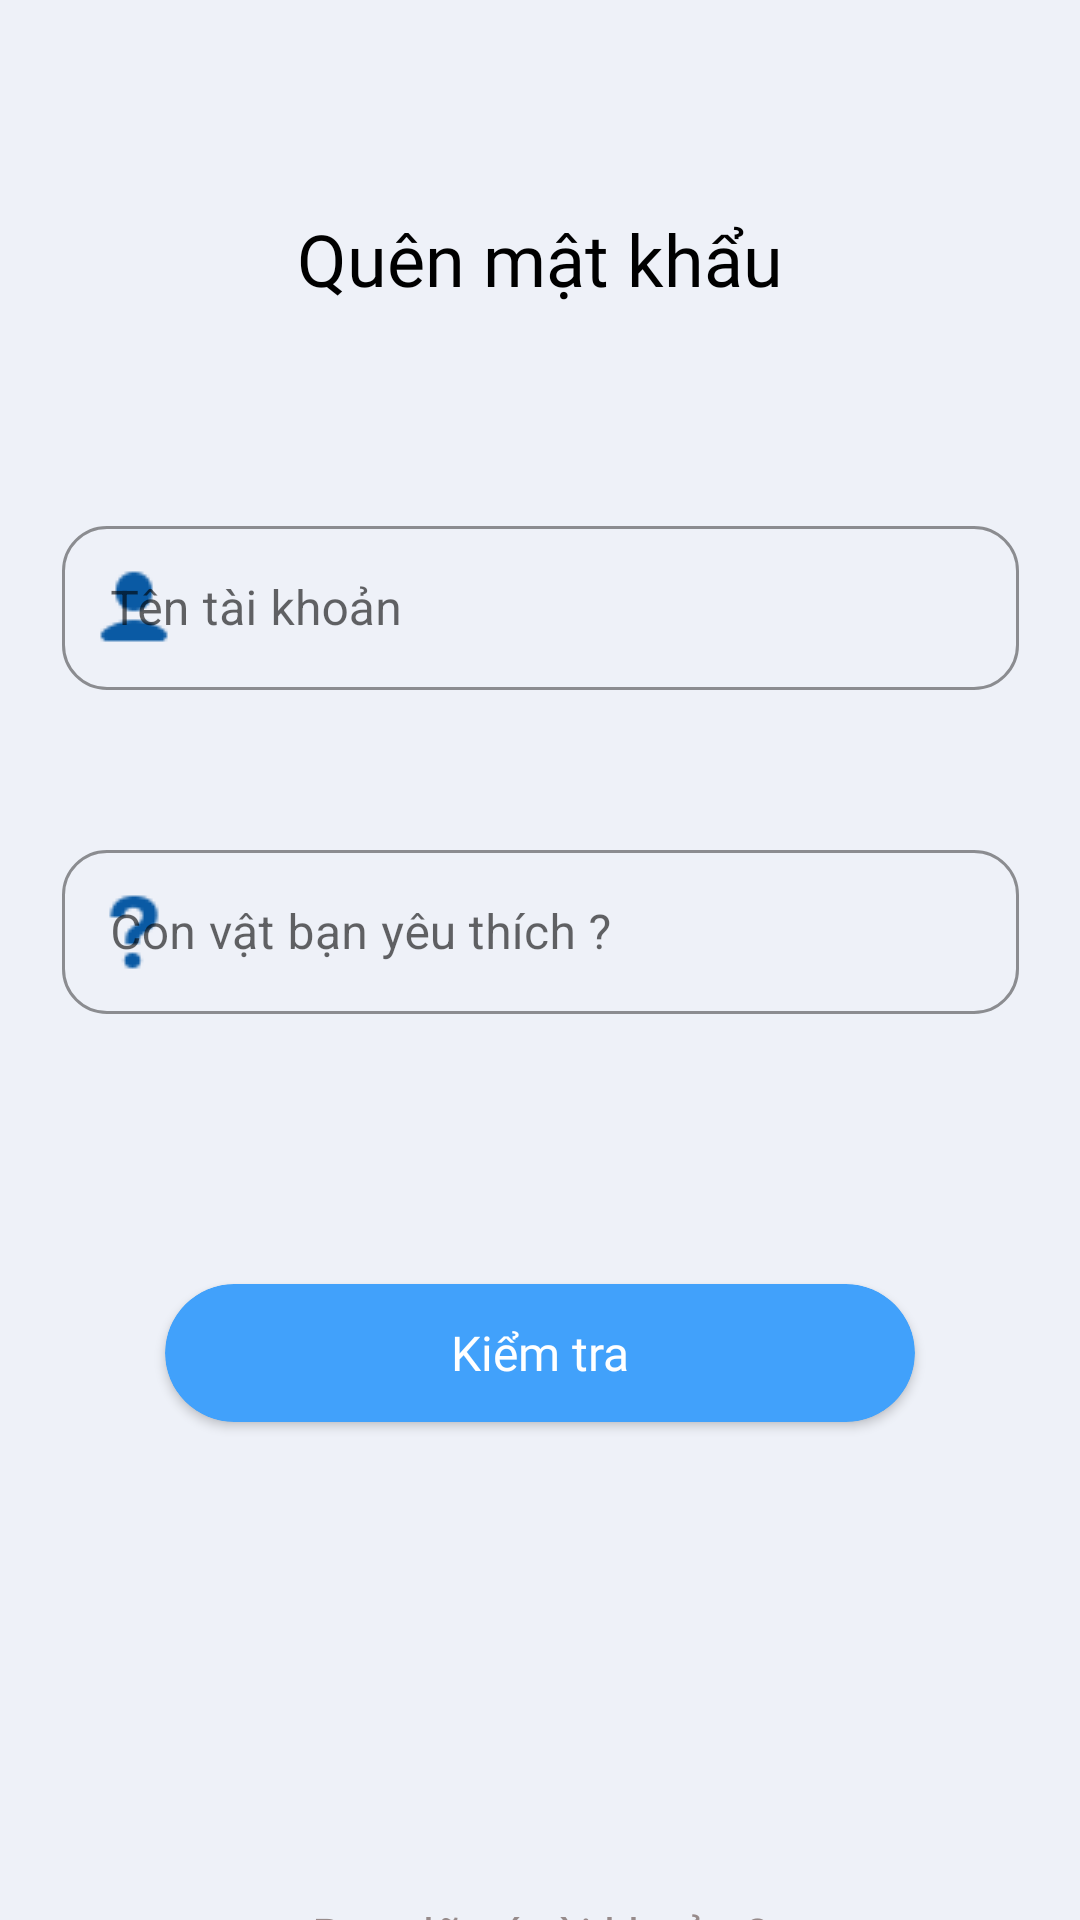

Write the Android layout XML for this screen, with the resource values it uses.
<!-- AndroidManifest.xml: application theme Theme.Barber -->
<!-- res/layout/fragment_forgot_password.xml -->
<?xml version="1.0" encoding="utf-8"?>
<androidx.constraintlayout.widget.ConstraintLayout xmlns:android="http://schemas.android.com/apk/res/android"
    xmlns:tools="http://schemas.android.com/tools"
    android:layout_width="match_parent"
    android:layout_height="match_parent"
    android:background="@color/white_background"
    xmlns:app="http://schemas.android.com/apk/res-auto"
    tools:context=".Fragment.ForgotPasswordFragment">


    <TextView
        android:id="@+id/forgotPassF_tv"
        android:layout_width="wrap_content"
        android:layout_height="wrap_content"
        app:layout_constraintTop_toTopOf="parent"
        app:layout_constraintLeft_toLeftOf="parent"
        app:layout_constraintRight_toRightOf="parent"
        android:layout_marginTop="70dp"
        android:text="@string/forgotPassF_forgotPass"
        android:fontFamily="@font/roboto_medium"
        android:textSize="24sp"
        android:textColor="@color/black"/>

    <com.google.android.material.textfield.TextInputLayout
        android:id="@+id/forgotPassF_edt_usernameLayout"
        style="@style/Widget.MaterialComponents.TextInputLayout.OutlinedBox"
        android:layout_width="@dimen/loginF_edtUsername_width"
        android:layout_height="@dimen/loginF_edtUsername_height"
        app:layout_constraintTop_toTopOf="@+id/forgotPassF_tv"
        app:layout_constraintLeft_toLeftOf="parent"
        app:layout_constraintRight_toRightOf="parent"
        android:layout_marginTop="100dp"
        app:boxCornerRadiusTopStart="@dimen/loginF_edtUsername_radius"
        app:boxCornerRadiusTopEnd="@dimen/loginF_edtUsername_radius"
        app:boxCornerRadiusBottomEnd="@dimen/loginF_edtUsername_radius"
        app:boxCornerRadiusBottomStart="@dimen/loginF_edtUsername_radius"
        app:boxStrokeColor="@color/blue_icon"
        android:hint="@string/loginF_username"
        app:hintTextColor="@color/gray_text"
        app:startIconDrawable="@drawable/login_user"
        app:startIconTint="@color/blue_icon"
        >

        <com.google.android.material.textfield.TextInputEditText
            android:id="@+id/forgotPassF_edt_username"
            android:layout_width="match_parent"
            android:layout_height="match_parent"
            android:inputType="text"
            android:maxLines="1"/>

    </com.google.android.material.textfield.TextInputLayout>

    <com.google.android.material.textfield.TextInputLayout
        android:id="@+id/forgotPassF_edt_questionPassLayout"
        style="@style/Widget.MaterialComponents.TextInputLayout.OutlinedBox"
        android:layout_width="@dimen/loginF_edtUsername_width"
        android:layout_height="@dimen/loginF_edtUsername_height"
        app:layout_constraintTop_toBottomOf="@+id/forgotPassF_edt_usernameLayout"
        app:layout_constraintLeft_toLeftOf="parent"
        app:layout_constraintRight_toRightOf="parent"
        android:layout_marginTop="48dp"
        app:boxCornerRadiusTopStart="@dimen/loginF_edtUsername_radius"
        app:boxCornerRadiusTopEnd="@dimen/loginF_edtUsername_radius"
        app:boxCornerRadiusBottomEnd="@dimen/loginF_edtUsername_radius"
        app:boxCornerRadiusBottomStart="@dimen/loginF_edtUsername_radius"
        app:boxStrokeColor="@color/blue_icon"
        android:hint="@string/registerF_questionPass"
        app:hintTextColor="@color/gray_text"
        app:startIconDrawable="@drawable/quetion_pass"
        app:startIconTint="@color/blue_icon"
        >
        <com.google.android.material.textfield.TextInputEditText
            android:id="@+id/forgotPassF_edt_questionPass"
            android:layout_width="match_parent"
            android:layout_height="match_parent"
            android:inputType="text"
            android:maxLines="1"/>

    </com.google.android.material.textfield.TextInputLayout>

    <androidx.cardview.widget.CardView
        android:id="@+id/forgotPassF_cardView_check"
        android:layout_width="@dimen/loginF_btnLogin_width"
        android:layout_height="@dimen/loginF_btnLogin_height"
        app:layout_constraintTop_toBottomOf="@id/forgotPassF_edt_questionPassLayout"
        app:layout_constraintLeft_toLeftOf="parent"
        app:layout_constraintRight_toRightOf="parent"
        android:layout_marginTop="90dp"
        app:cardCornerRadius="@dimen/loginF_btnLogin_radius"
        android:backgroundTint="@color/blue_login" >
        <TextView
            android:id="@+id/forgotPassF_tv_check"
            android:layout_width="match_parent"
            android:layout_height="match_parent"
            android:text="@string/forgotPassF_check"
            android:gravity="center"
            android:textColor="@color/white"
            android:textSize="@dimen/loginF_btnLogin_textSize"
            android:fontFamily="@font/roboto_regular"/>

    </androidx.cardview.widget.CardView>

    <TextView
        android:id="@+id/forgotPassF_tv_checkLogin"
        android:layout_width="wrap_content"
        android:layout_height="wrap_content"
        app:layout_constraintTop_toBottomOf="@+id/forgotPassF_cardView_check"
        app:layout_constraintLeft_toLeftOf="parent"
        app:layout_constraintRight_toRightOf="parent"
        android:text="@string/registerF_checkLogin"
        android:layout_marginTop="160dp"
        android:gravity="center"
        android:textColor="@color/gray_text"
        android:textSize="@dimen/loginF_tvCheckRes_textSize"
        android:fontFamily="@font/roboto_medium"/>

    <TextView
        android:id="@+id/forgotPassF_tv_login"
        android:layout_width="wrap_content"
        android:layout_height="wrap_content"
        app:layout_constraintTop_toBottomOf="@+id/forgotPassF_tv_checkLogin"
        app:layout_constraintLeft_toLeftOf="parent"
        app:layout_constraintRight_toRightOf="parent"
        android:text="@string/registerF_login"
        android:layout_marginTop="@dimen/loginF_tvRes_marginTop"
        android:gravity="center"
        android:textColor="@color/blue_icon"
        android:textSize="@dimen/loginF_tvRes_textSize"
        android:fontFamily="@font/roboto_medium"/>


    <TextView
        android:id="@+id/forgotPassF_tv_resetpass"
        android:layout_width="wrap_content"
        android:layout_height="wrap_content"
        app:layout_constraintTop_toTopOf="parent"
        app:layout_constraintLeft_toLeftOf="parent"
        app:layout_constraintRight_toRightOf="parent"
        android:layout_marginTop="70dp"
        android:text="@string/forgotPassF_resetPass"
        android:fontFamily="@font/roboto_medium"
        android:textSize="24sp"
        android:textColor="@color/black"
        android:visibility="invisible"/>

    <com.google.android.material.textfield.TextInputLayout
        android:id="@+id/forgotPassF_edt_passNewLayout"
        style="@style/Widget.MaterialComponents.TextInputLayout.OutlinedBox"
        android:layout_width="@dimen/loginF_edtUsername_width"
        android:layout_height="@dimen/loginF_edtUsername_height"
        app:layout_constraintTop_toTopOf="@+id/forgotPassF_tv_resetpass"
        app:layout_constraintLeft_toLeftOf="parent"
        app:layout_constraintRight_toRightOf="parent"
        android:layout_marginTop="100dp"
        app:boxCornerRadiusTopStart="@dimen/loginF_edtUsername_radius"
        app:boxCornerRadiusTopEnd="@dimen/loginF_edtUsername_radius"
        app:boxCornerRadiusBottomEnd="@dimen/loginF_edtUsername_radius"
        app:boxCornerRadiusBottomStart="@dimen/loginF_edtUsername_radius"
        app:boxStrokeColor="@color/blue_icon"
        android:hint="@string/forgotPassF_passNew"
        app:hintTextColor="@color/gray_text"
        app:startIconDrawable="@drawable/login_password"
        app:startIconTint="@color/blue_icon"
        android:visibility="invisible"
        >

        <com.google.android.material.textfield.TextInputEditText
            android:id="@+id/forgotPassF_edt_password"
            android:layout_width="match_parent"
            android:layout_height="match_parent"
            android:inputType="textPassword"
            android:maxLines="1"/>

    </com.google.android.material.textfield.TextInputLayout>

    <com.google.android.material.textfield.TextInputLayout
        android:id="@+id/forgotPassF_edt_comfirmPassNewLayout"
        style="@style/Widget.MaterialComponents.TextInputLayout.OutlinedBox"
        android:layout_width="@dimen/loginF_edtUsername_width"
        android:layout_height="@dimen/loginF_edtUsername_height"
        app:layout_constraintTop_toBottomOf="@+id/forgotPassF_edt_passNewLayout"
        app:layout_constraintLeft_toLeftOf="parent"
        app:layout_constraintRight_toRightOf="parent"
        android:layout_marginTop="48dp"
        app:boxCornerRadiusTopStart="@dimen/loginF_edtUsername_radius"
        app:boxCornerRadiusTopEnd="@dimen/loginF_edtUsername_radius"
        app:boxCornerRadiusBottomEnd="@dimen/loginF_edtUsername_radius"
        app:boxCornerRadiusBottomStart="@dimen/loginF_edtUsername_radius"
        app:boxStrokeColor="@color/blue_icon"
        android:hint="@string/forgotPassF_comfirmPassNew"
        app:hintTextColor="@color/gray_text"
        app:startIconDrawable="@drawable/login_password"
        app:startIconTint="@color/blue_icon"
        android:visibility="invisible"
        >

        <com.google.android.material.textfield.TextInputEditText
            android:id="@+id/forgotPassF_edt_comfirmPassword"
            android:layout_width="match_parent"
            android:layout_height="match_parent"
            android:inputType="textPassword"
            android:maxLines="1"/>

    </com.google.android.material.textfield.TextInputLayout>

    <androidx.cardview.widget.CardView
        android:id="@+id/forgotPassF_cardView_comfirm"
        android:layout_width="@dimen/loginF_btnLogin_width"
        android:layout_height="@dimen/loginF_btnLogin_height"
        app:layout_constraintTop_toBottomOf="@id/forgotPassF_edt_comfirmPassNewLayout"
        app:layout_constraintLeft_toLeftOf="parent"
        app:layout_constraintRight_toRightOf="parent"
        android:layout_marginTop="90dp"
        app:cardCornerRadius="@dimen/loginF_btnLogin_radius"
        android:backgroundTint="@color/blue_login"
        android:visibility="invisible">
        <TextView
            android:id="@+id/forgotPassF_tv_comfirm"
            android:layout_width="match_parent"
            android:layout_height="match_parent"
            android:text="@string/forgotPassF_comfrim"
            android:gravity="center"
            android:textColor="@color/white"
            android:textSize="@dimen/loginF_btnLogin_textSize"
            android:fontFamily="@font/roboto_medium"/>

    </androidx.cardview.widget.CardView>


</androidx.constraintlayout.widget.ConstraintLayout>
<!-- resources referenced by this layout -->
<resources>
  <color name="black">#FF000000</color>
  <color name="blue_icon">#0A5AA4</color>
  <color name="blue_login">#41A1FB</color>
  <color name="gray_text">#978B8B</color>
  <color name="white">#FFFFFFFF</color>
  <color name="white_background">#EEF1F8</color>
  <dimen name="loginF_btnLogin_height">46dp</dimen>
  <dimen name="loginF_btnLogin_radius">25dp</dimen>
  <dimen name="loginF_btnLogin_textSize">16sp</dimen>
  <dimen name="loginF_btnLogin_width">250dp</dimen>
  <dimen name="loginF_edtUsername_height">60dp</dimen>
  <dimen name="loginF_edtUsername_radius">15dp</dimen>
  <dimen name="loginF_edtUsername_width">319dp</dimen>
  <dimen name="loginF_tvCheckRes_textSize">16sp</dimen>
  <dimen name="loginF_tvRes_marginTop">8dp</dimen>
  <dimen name="loginF_tvRes_textSize">14sp</dimen>
  <!-- drawable login_password: png bitmap (drawable, 738 bytes) -->
  <!-- drawable login_user: png bitmap (drawable, 539 bytes) -->
  <!-- drawable quetion_pass: png bitmap (drawable, 696 bytes) -->
  <string name="forgotPassF_check">Kiểm tra</string>
  <string name="forgotPassF_comfirmPassNew">Nhập lại mật khẩu mới</string>
  <string name="forgotPassF_comfrim">Xác nhận</string>
  <string name="forgotPassF_forgotPass">Quên mật khẩu</string>
  <string name="forgotPassF_passNew">Nhập mật khẩu mới</string>
  <string name="forgotPassF_resetPass">Đặt lại mật khẩu</string>
  <string name="loginF_username">Tên tài khoản</string>
  <string name="registerF_checkLogin">Bạn đã có tài khoản ?</string>
  <string name="registerF_login">Đăng nhập ngay</string>
  <string name="registerF_questionPass">Con vật bạn yêu thích ?</string>
  <style name="Theme.Barber" parent="Theme.MaterialComponents.DayNight.DarkActionBar">
          
          <item name="colorPrimary">@color/purple_500</item>
          <item name="colorPrimaryVariant">@color/purple_700</item>
          <item name="colorOnPrimary">@color/white</item>
          
          <item name="colorSecondary">@color/teal_200</item>
          <item name="colorSecondaryVariant">@color/teal_700</item>
          <item name="colorOnSecondary">@color/black</item>
          
          <item name="android:statusBarColor" tools:targetApi="l">?attr/colorPrimaryVariant</item>
          
      </style>
  <color name="purple_500">#FF6200EE</color>
  <color name="purple_700">#FF3700B3</color>
  <color name="teal_200">#FF03DAC5</color>
  <color name="teal_700">#FF018786</color>
</resources>
